Run: headless pygame with SDL's dummy video driver; simulated clock (each Clock.tick advances the game by its frame time, no real sleeping); random seed 0; keys injected as events and as key.get_pressed() state; no mouse input.
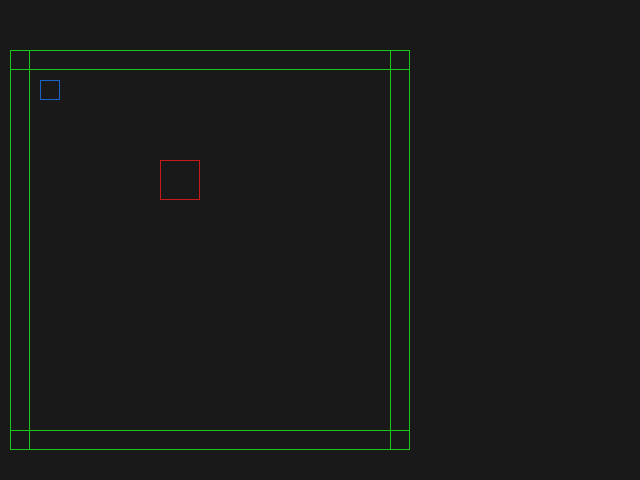
Frame 1 of 4 · flips 1–60 · no input
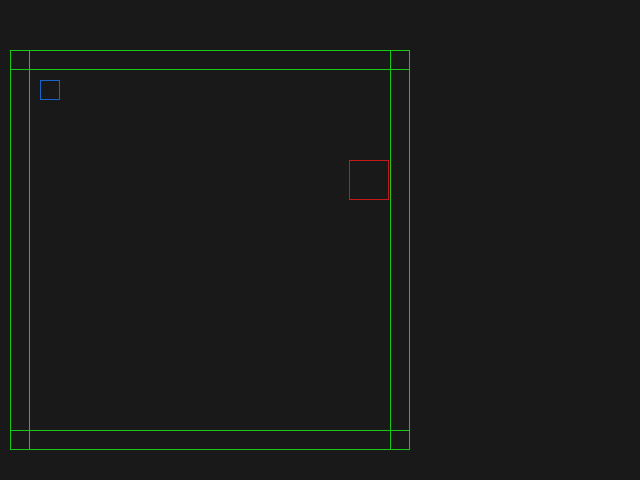
Frame 2 of 4 · flips 61–180 · tapped SPACE, RETURN · held RIGHT (→), D
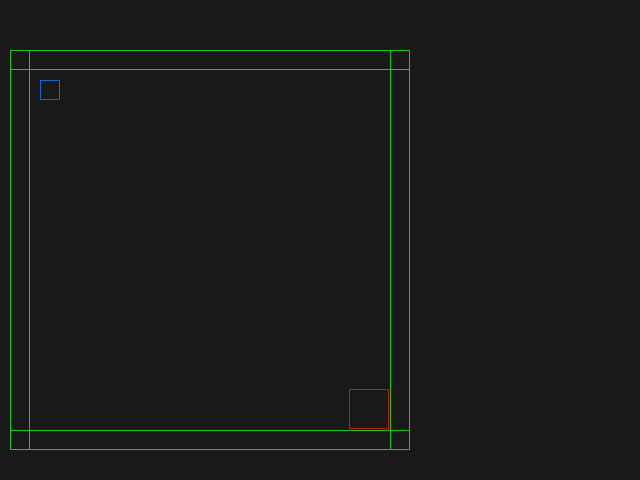
Frame 3 of 4 · flips 181–300 · held DOWN (↓), S
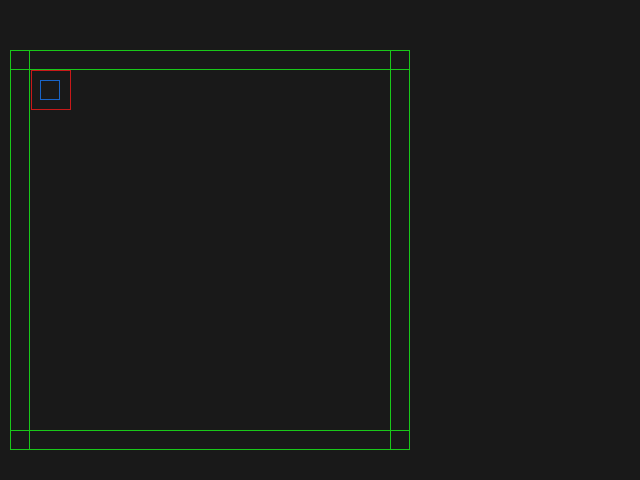
Frame 4 of 4 · flips 301–420 · held LEFT (←), A, UP (↑), W

The pygame program that drew these frames:

import math
import time as t
import pygame as pg

class Color:
    black = ( 25, 25, 25)
    gray  = ( 30, 30, 30)
    white = (200,200,200)
    red   = (200, 25, 25)
    green = ( 25,200, 25)
    blue  = ( 25,100,200)

class Bool2:
    def __init__(self, x=False, y=False):
        self.x = x
        self.y = y

class Box:
    def __init__(self, x, y, w, h):
        self.x = x
        self.y = y
        self.w = w
        self.h = h

    def copy(self):
        return Box(self.x, self.y, self.w, self.h)

    @property
    def rect(self):
        return pg.Rect(self.x, self.y, self.w, self.h)

    @property
    def size(self):
        return (self.w, self.h)

class Event:
    def __init__(self, id, collider, color):
        self.id = id
        self.collider = collider
        self.color = color

class Entity:
    def __init__(self, collider, max_speed, color):
        self.collider = collider
        self.speed = pg.Vector2()
        self.collision = Bool2()
        self.color = color
        self.max_speed = max_speed
    
    def update(self):
        self.collider.x += self.speed.x
        self.collider.y += self.speed.y

def draw_box(box: Box, color: Color):
    surface = pg.display.get_surface()
    pg.draw.rect(surface, color, box.rect, width=1)

def create_box(x, y, wall_w, wall_h):
    return [
        Entity(Box(x,y,wall_h,wall_w), 0, Color.green),
        Entity(Box(x,y,wall_w,wall_h), 0, Color.green),
        Entity(Box(x+wall_h-wall_w,y,wall_w,wall_h), 0, Color.green),
        Entity(Box(x,y+wall_h-wall_w,wall_h,wall_w), 0, Color.green)
    ]

def check_collition(A: Box, B: Box):
    # A Edges
    A_IZQ = A.x
    A_DER = A.x + A.w
    A_ARR = A.y
    A_ABJ = A.y + A.h

    # B Edges
    B_IZQ = B.x
    B_DER = B.x + B.w
    B_ARR = B.y
    B_ABJ = B.y + B.h

    # Restrictions

    return (
        (A_ABJ >= B_ARR) and (A_ARR <= B_ABJ) and
        (A_DER >= B_IZQ) and (A_IZQ <= B_DER)
    )

fps = 60
step = 10
wall_w = 20
game_exit = False


screen = Box(0,0,640,480)

map_id=1
# Map 1
box1 = create_box(10,50,20,400)
box1_start = pg.Vector2(160, 160)

# Map 2
box2 = create_box(100,100,20,300)
box2_start = pg.Vector2(200, 160)
wall1 = Entity(Box(249,300,40,40), 0, Color.green)

p1 = Entity(Box(box1_start.x,box1_start.y,40,40), 10, Color.red)

event1 = Event(1,Box(40,80,20,20), Color.blue)
event2 = Event(2,Box(150,250,20,20), Color.blue)

dynamic_list = []
event_list = []
static_list = []
render_list = []

transition = True
transition_start = False
transition_count = 0

pg.init()
pg.display.set_mode(screen.size)

while not game_exit:
    ref_time = t.time()

    for event in pg.event.get():
        if event.type == pg.QUIT:
            game_exit = True
            break

    # Transition
    if transition:
        if map_id == 1:
            p1.collider.x = box1_start.x
            p1.collider.y = box1_start.y
            p1.speed.x = 0
            p1.speed.y = 0

            dynamic_list = [p1]
            event_list = [event1]
            static_list = [] + box1
            render_list = [p1, event1] + box1

        elif map_id == 2:
            p1.collider.x = box2_start.x
            p1.collider.y = box2_start.y
            p1.speed.x = 0
            p1.speed.y = 0

            dynamic_list = [p1]
            event_list = [event2]
            static_list = [wall1] + box2
            render_list = [p1, event2, wall1] + box2

        transition = False
    # Input
    keys = pg.key.get_pressed()

    if keys[pg.K_UP]:
        p1.speed.y = -p1.max_speed
    elif keys[pg.K_DOWN]:
        p1.speed.y = p1.max_speed
    else:
        p1.speed.y = 0

    if keys[pg.K_LEFT]:
        p1.speed.x = -p1.max_speed
    elif keys[pg.K_RIGHT]:
        p1.speed.x = p1.max_speed
    else:
        p1.speed.x = 0


    # Events
    for event in event_list:
        if check_collition(p1.collider, event.collider):
            if event.id == 1 and keys[pg.K_z]:
                transition_start = True
                map_id = 2
            if event.id == 2 and keys[pg.K_z]:
                transition_start = True
                map_id = 1

    # Collition
    for box in dynamic_list:
        box.collision.x = False
        box.collision.y = False
        speed_x = box.speed.x
        speed_y = box.speed.y
        for i in range(step+1):
            for wall in static_list:

                # Speed
                speed = pg.Vector2()
                speed.x = i*speed_x/step
                speed.y = i*speed_y/step

                f_speed = pg.Vector2()
                f_speed.x = (i+1)*speed_x/step
                f_speed.y = (i+1)*speed_y/step

                # Collider
                f_box = box.collider.copy()
                f_box.x += f_speed.x
                f_box.y += f_speed.y

                f_box_x = box.collider.copy()
                f_box_x.x += f_speed.x
                f_box_x.y += speed.y

                f_box_y = box.collider.copy()
                f_box_y.x += speed.x
                f_box_y.y += f_speed.y

                # Flags
                collision_x  = check_collition(f_box_x, wall.collider)
                collision_y  = check_collition(f_box_y, wall.collider)
                collision_xy = check_collition(f_box  , wall.collider)


                if collision_x and not collision_y:
                    box.collision.x = True
                    speed_x = speed.x
                    break

                if collision_y and not collision_x:
                    box.collision.y = True
                    speed_y = speed.y
                    break

                if collision_xy:
                    box.collision.x = True
                    box.collision.y = True
                    speed_x = (i-1)*speed_x/step
                    speed_y = (i-1)*speed_y/step
                    break
                    
        box.speed.x = speed_x
        box.speed.y = speed_y

    # Update
    if not transition_start:
        for box in dynamic_list:
            box.update()

    # Render
    surface = pg.display.get_surface()
    surface.fill(Color.black)

    for box in render_list:
        draw_box(box.collider, box.color)

    if transition_start:
        rect = pg.Rect(0,0,screen.w, transition_count * screen.h/30)
        pg.draw.rect(surface, Color.gray, rect)

    pg.display.flip()

    # FPS Control
    timestamp = t.time() - ref_time
    if timestamp < 1/(fps+0.5):
        t.sleep(1/(fps+0.5) - timestamp)
    
    if transition_start:
        if transition_count < 30:
            transition_count += 1
        elif transition_count >= 30:
            transition_count = 0
            transition_start = False
            transition = True
    
    print(round(1/(t.time() - ref_time)), transition_count)



pg.quit()
